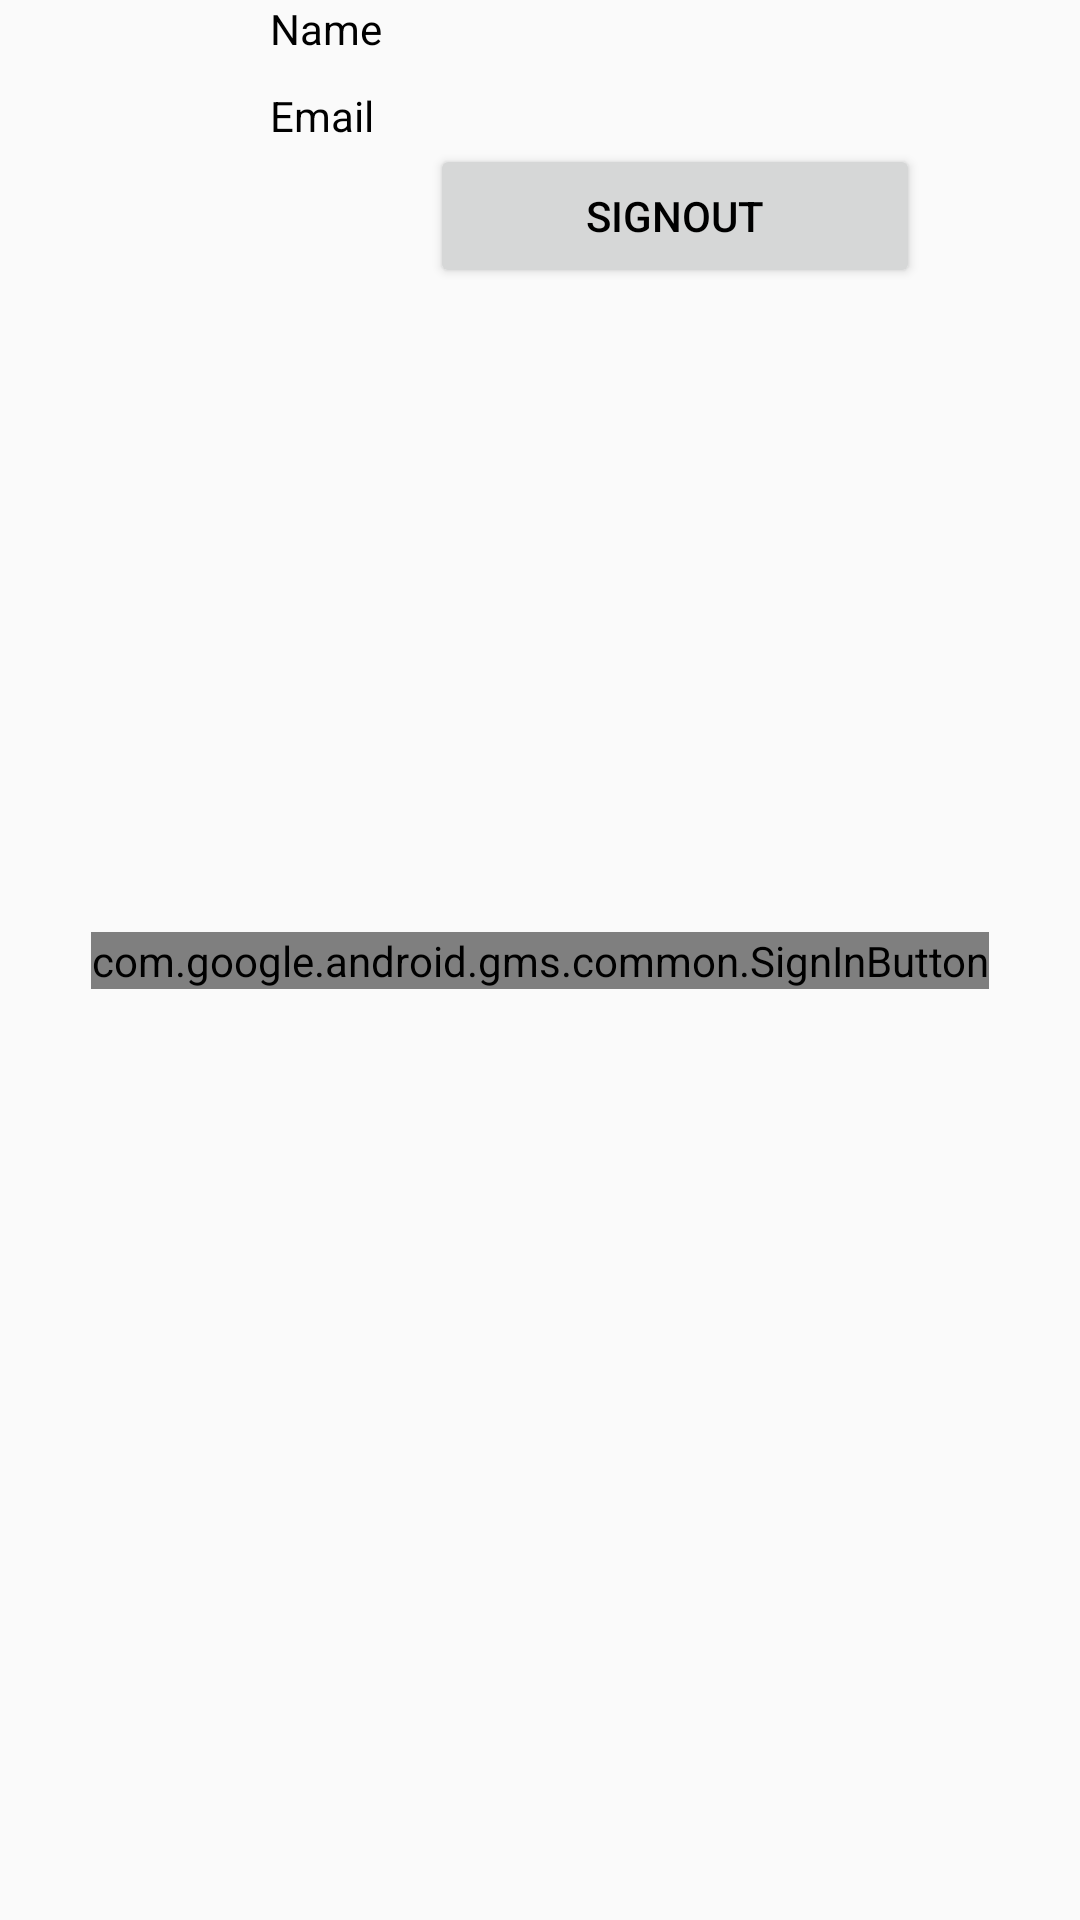

Reconstruct the res/layout file that produces this screen, plus the resources it refers to.
<!-- AndroidManifest.xml: application theme AppTheme -->
<!-- res/layout/activity_main.xml -->
<?xml version="1.0" encoding="utf-8"?>

<android.support.constraint.ConstraintLayout xmlns:android="http://schemas.android.com/apk/res/android"
    xmlns:app="http://schemas.android.com/apk/res-auto"
    xmlns:tools="http://schemas.android.com/tools"
    android:layout_width="match_parent"
    android:layout_height="match_parent"
    tools:context=".activities.ActivityAuthentication">

    <com.google.android.gms.common.SignInButton
        android:id="@+id/sign_in_button"
        android:layout_width="wrap_content"
        android:layout_height="wrap_content"
        app:layout_constraintBottom_toBottomOf="parent"
        app:layout_constraintLeft_toLeftOf="parent"
        app:layout_constraintRight_toRightOf="parent"
        app:layout_constraintTop_toTopOf="parent" />

    <LinearLayout
        android:id="@+id/sign_in_success"
        android:layout_width="match_parent"
        android:layout_height="wrap_content"
        android:orientation="horizontal">

        <ImageView
            android:id="@+id/profile_image"
            android:layout_width="@dimen/dimen_80dp"
            android:layout_height="wrap_content"
            android:contentDescription="@string/content_description" />

        <View
            android:layout_width="@dimen/dimen_10dp"
            android:layout_height="match_parent" />

        <LinearLayout
            android:layout_width="match_parent"
            android:layout_height="wrap_content"
            android:orientation="vertical">

            <TextView
                android:id="@+id/profile_name"
                android:layout_width="wrap_content"
                android:layout_height="wrap_content"
                android:text="Name"
                android:textColor="@color/color_black" />

            <View
                android:layout_width="match_parent"
                android:layout_height="@dimen/dimen_10dp" />

            <TextView
                android:id="@+id/profile_email"
                android:layout_width="wrap_content"
                android:layout_height="wrap_content"
                android:text="Email"
                android:textColor="@color/color_black" />

            <Button
                android:id="@+id/sign_out"
                android:layout_width="wrap_content"
                android:layout_height="wrap_content"
                android:layout_gravity="center"
                android:ems="10"
                android:gravity="center"
                android:text="@string/signout"
                android:textColor="@color/color_black" />
        </LinearLayout>
    </LinearLayout>

</android.support.constraint.ConstraintLayout>
<!-- resources referenced by this layout -->
<resources>
  <color name="color_black">#000000</color>
  <dimen name="dimen_10dp">10dp</dimen>
  <dimen name="dimen_80dp">80dp</dimen>
  <string name="content_description">Image</string>
  <string name="signout">Signout</string>
  <style name="AppTheme" parent="Theme.AppCompat.Light.NoActionBar">
          
          <item name="colorPrimary">@color/app_primary</item>
          <item name="colorPrimaryDark">@color/colorPrimaryDark</item>
          <item name="colorAccent">@color/colorAccent</item>
      </style>
  <color name="app_primary">#3F51B5</color>
  <color name="colorPrimaryDark">#303F9F</color>
  <color name="colorAccent">#FF4081</color>
</resources>
